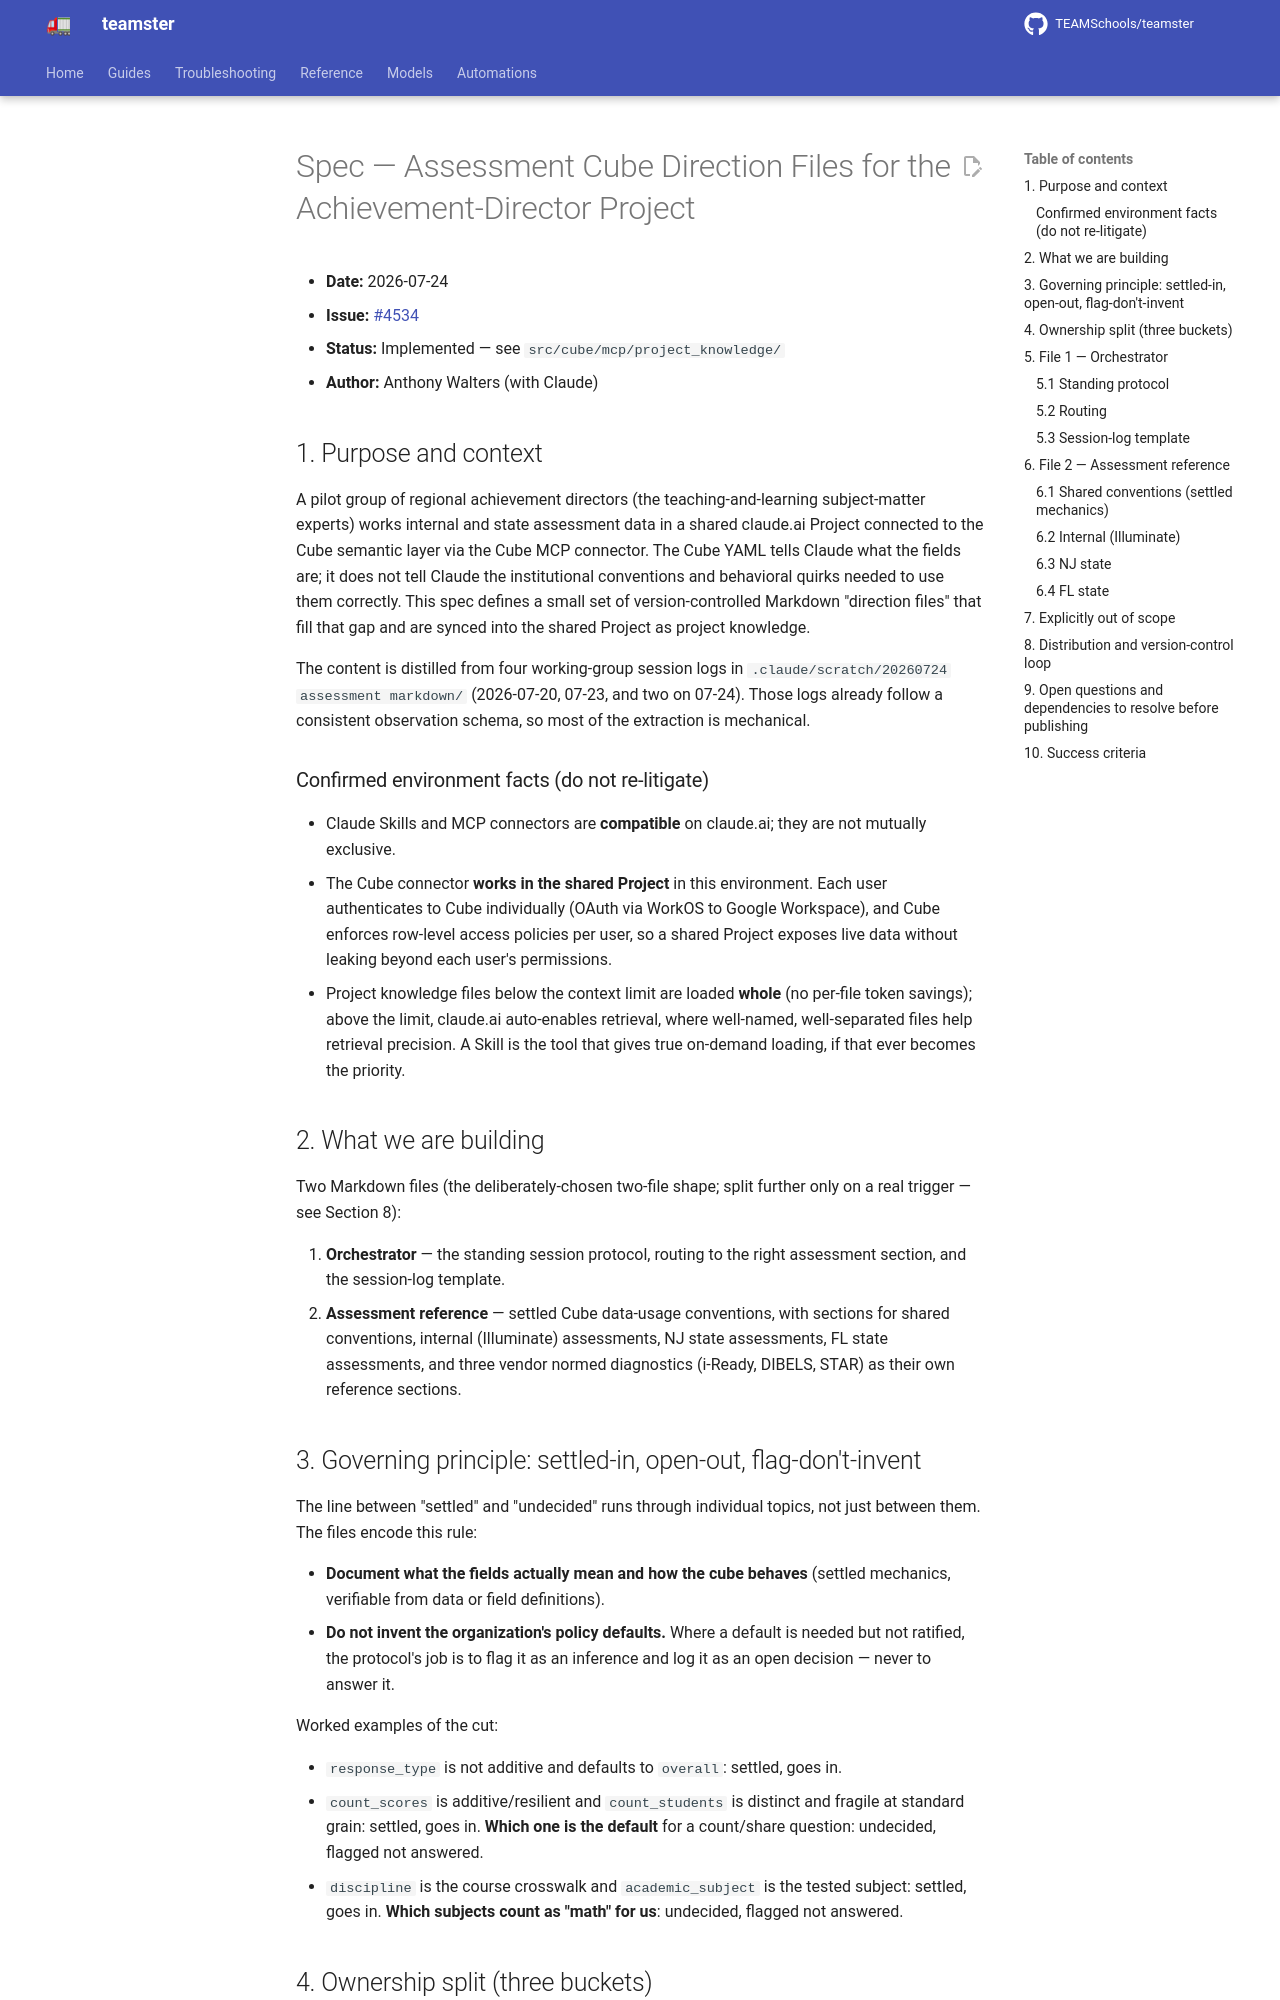

repository: TEAMSchools/teamster · page: superpowers/specs/2026-07-24-assessment-cube-direction-files-design/index.html · generator: mkdocs

# Spec — Assessment Cube Direction Files for the Achievement-Director Project

- **Date:** 2026-07-24
- **Issue:** [#4534](https://github.com/TEAMSchools/teamster/issues/4534)
- **Status:** Implemented — see `src/cube/mcp/project_knowledge/`
- **Author:** Anthony Walters (with Claude)

## 1. Purpose and context

A pilot group of regional achievement directors (the teaching-and-learning
subject-matter experts) works internal and state assessment data in a shared
claude.ai Project connected to the Cube semantic layer via the Cube MCP
connector. The Cube YAML tells Claude what the fields are; it does not tell
Claude the institutional conventions and behavioral quirks needed to use them
correctly. This spec defines a small set of version-controlled Markdown
"direction files" that fill that gap and are synced into the shared Project as
project knowledge.

The content is distilled from four working-group session logs in
`.claude/scratch/20260724 assessment markdown/` (2026-07-20, 07-23, and two on
07-24). Those logs already follow a consistent observation schema, so most of
the extraction is mechanical.

### Confirmed environment facts (do not re-litigate)

- Claude Skills and MCP connectors are **compatible** on claude.ai; they are not
  mutually exclusive.
- The Cube connector **works in the shared Project** in this environment. Each
  user authenticates to Cube individually (OAuth via WorkOS to Google
  Workspace), and Cube enforces row-level access policies per user, so a shared
  Project exposes live data without leaking beyond each user's permissions.
- Project knowledge files below the context limit are loaded **whole** (no
  per-file token savings); above the limit, claude.ai auto-enables retrieval,
  where well-named, well-separated files help retrieval precision. A Skill is
  the tool that gives true on-demand loading, if that ever becomes the priority.

## 2. What we are building

Two Markdown files (the deliberately-chosen two-file shape; split further only
on a real trigger — see Section 8):

1. **Orchestrator** — the standing session protocol, routing to the right
   assessment section, and the session-log template.
2. **Assessment reference** — settled Cube data-usage conventions, with sections
   for shared conventions, internal (Illuminate) assessments, NJ state
   assessments, FL state assessments, and three vendor normed diagnostics
   (i-Ready, DIBELS, STAR) as their own reference sections.

## 3. Governing principle: settled-in, open-out, flag-don't-invent

The line between "settled" and "undecided" runs through individual topics, not
just between them. The files encode this rule:

- **Document what the fields actually mean and how the cube behaves** (settled
  mechanics, verifiable from data or field definitions).
- **Do not invent the organization's policy defaults.** Where a default is
  needed but not ratified, the protocol's job is to flag it as an inference and
  log it as an open decision — never to answer it.

Worked examples of the cut:

- `response_type` is not additive and defaults to `overall`: settled, goes in.
- `count_scores` is additive/resilient and `count_students` is distinct and
  fragile at standard grain: settled, goes in. **Which one is the default** for
  a count/share question: undecided, flagged not answered.
- `discipline` is the course crosswalk and `academic_subject` is the tested
  subject: settled, goes in. **Which subjects count as "math" for us**:
  undecided, flagged not answered.
